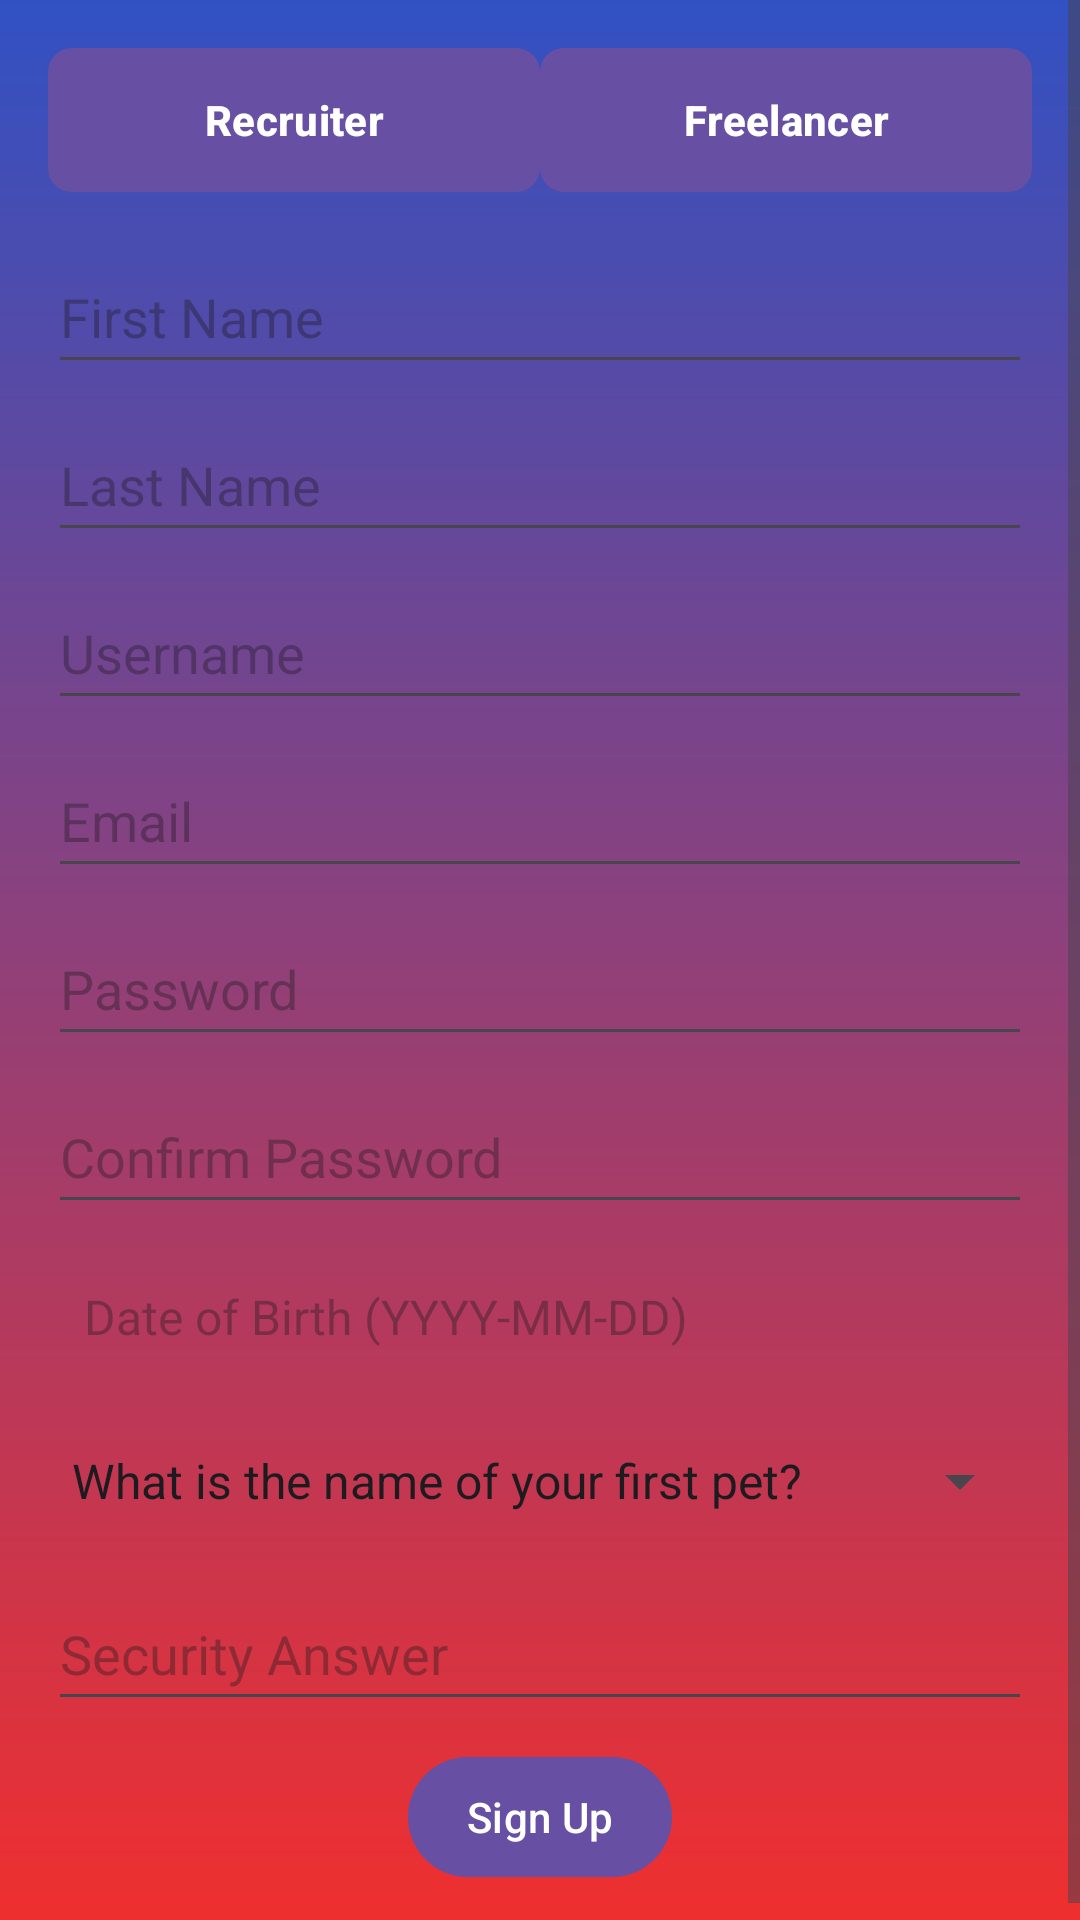

Android layout source for this screen:
<!-- AndroidManifest.xml: application theme Theme.LebRecruiter -->
<!-- res/layout/activity_sign_up.xml -->
<ScrollView xmlns:android="http://schemas.android.com/apk/res/android"
    android:layout_width="match_parent"
    android:layout_height="match_parent"
    android:background="@drawable/gradient_background">

    <LinearLayout
        android:layout_width="match_parent"
        android:layout_height="wrap_content"
        android:orientation="vertical"
        android:padding="16dp">

        
        <LinearLayout
            android:layout_width="match_parent"
            android:layout_height="wrap_content"
            android:layout_marginBottom="16dp"
            android:gravity="center"
            android:orientation="horizontal">

            <Button
                android:id="@+id/buttonRecruiter"
                android:layout_width="0dp"
                android:layout_height="wrap_content"
                android:layout_weight="1"
                android:background="@drawable/button_selector"
                android:text="Recruiter"
                android:textColor="@android:color/white"
                android:textStyle="bold" />

            <Button
                android:id="@+id/buttonFreelancer"
                android:layout_width="0dp"
                android:layout_height="wrap_content"
                android:layout_weight="1"
                android:background="@drawable/button_selector"
                android:text="Freelancer"
                android:textColor="@android:color/white"
                android:textStyle="bold" />

        </LinearLayout>

        
        <EditText
            android:id="@+id/editTextFirstName"
            android:layout_width="match_parent"
            android:layout_height="wrap_content"
            android:layout_marginBottom="8dp"
            android:hint="First Name"
            android:inputType="textPersonName"
            android:minHeight="48dp" />

        <EditText
            android:id="@+id/editTextLastName"
            android:layout_width="match_parent"
            android:layout_height="wrap_content"
            android:layout_marginBottom="8dp"
            android:hint="Last Name"
            android:inputType="textPersonName"
            android:minHeight="48dp" />

        <EditText
            android:id="@+id/editTextUserName"
            android:layout_width="match_parent"
            android:layout_height="wrap_content"
            android:layout_marginBottom="8dp"
            android:hint="Username"
            android:inputType="text"
            android:minHeight="48dp" />

        <EditText
            android:id="@+id/editTextEmail"
            android:layout_width="match_parent"
            android:layout_height="wrap_content"
            android:layout_marginBottom="8dp"
            android:hint="Email"
            android:inputType="textEmailAddress"
            android:minHeight="48dp" />

        <EditText
            android:id="@+id/editTextPassword"
            android:layout_width="match_parent"
            android:layout_height="wrap_content"
            android:layout_marginBottom="8dp"
            android:hint="Password"
            android:inputType="textPassword"
            android:minHeight="48dp" />

        <EditText
            android:id="@+id/editTextConfirmPassword"
            android:layout_width="match_parent"
            android:layout_height="wrap_content"
            android:layout_marginBottom="8dp"
            android:hint="Confirm Password"
            android:inputType="textPassword"
            android:minHeight="48dp" />

        <TextView
            android:id="@+id/editTextDateOfBirth"
            android:layout_width="match_parent"
            android:layout_height="wrap_content"
            android:layout_marginBottom="8dp"
            android:clickable="true"
            android:focusable="true"
            android:hint="Date of Birth (YYYY-MM-DD)"
            android:padding="12dp"
            android:textSize="16sp" />

        <Spinner
            android:id="@+id/spinnerSecurityQuestion"
            android:layout_width="match_parent"
            android:layout_height="wrap_content"
            android:layout_marginBottom="8dp"
            android:entries="@array/security_questions"
            android:minHeight="48dp" />

        <EditText
            android:id="@+id/editTextSecurityAnswer"
            android:layout_width="match_parent"
            android:layout_height="wrap_content"
            android:layout_marginBottom="8dp"
            android:hint="Security Answer"
            android:inputType="text"
            android:minHeight="48dp" />

        <Button
            android:id="@+id/buttonSubmitSignUp"
            android:layout_width="wrap_content"
            android:layout_height="wrap_content"
            android:layout_gravity="center"
            android:padding="8dp"
            android:text="Sign Up" />
    </LinearLayout>
</ScrollView>
<!-- resources referenced by this layout -->
<resources>
  <string-array name="security_questions">
          <item>What is the name of your first pet?</item>
          <item>In what city did your parents meet?</item>
      </string-array>
  <!-- drawable button_selector (drawable) -->
  <?xml version="1.0" encoding="utf-8"?>
  <selector xmlns:android="http://schemas.android.com/apk/res/android">
      <item android:state_pressed="true">
          <shape android:shape="rectangle">
              <solid android:color="#FF6200EE" />
              <corners android:radius="8dp" />
              <padding android:left="8dp" android:top="8dp" android:right="8dp" android:bottom="4dp" />
          </shape>
      </item>
      <item android:state_selected="true">
          <shape android:shape="rectangle">
              <solid android:color="#FF3700B3" />
              <corners android:radius="8dp" />
          </shape>
      </item>
      <item>
          <shape android:shape="rectangle">
              <solid android:color="#FF000000" />
              <corners android:radius="8dp" />
          </shape>
      </item>
  </selector>
  <!-- drawable gradient_background (drawable) -->
  <?xml version="1.0" encoding="utf-8"?>
  <shape xmlns:android="http://schemas.android.com/apk/res/android">
      <gradient
          android:angle="10"
          android:startColor="#3151c3"
      android:endColor="#EF2F2F"
      android:type="linear" />
  </shape>
  <style name="Theme.LebRecruiter" parent="Base.Theme.LebRecruiter" />
  <style name="Base.Theme.LebRecruiter" parent="Theme.Material3.DayNight.NoActionBar">
          
          
      </style>
</resources>
